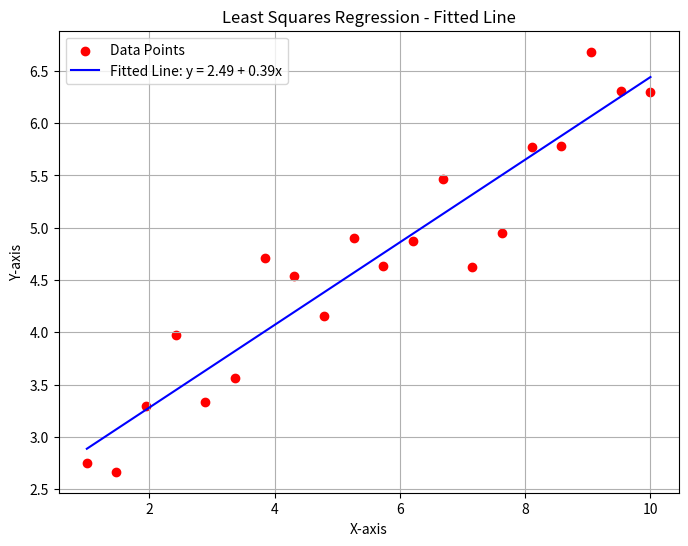

Recreate this plot in Python.
import numpy as np
import matplotlib.pyplot as plt

# Generate more example data: Input (X) and Output (Y) with noise
np.random.seed(42)
x = np.linspace(1, 10, 20)  # 20 evenly spaced feature values
y = 0.5 * x + 2 + np.random.normal(0, 0.5, size=len(x))  # Linear relation with noise

# Step 1: Add intercept term to X (column of ones)
X = np.vstack([np.ones(len(x)), x]).T  # Design matrix

# Step 2: Compute the Normal Equation: beta = (X^T X)^(-1) X^T Y
XT_X = X.T @ X  # X transpose multiplied by X
XT_Y = X.T @ y  # X transpose multiplied by Y
beta = np.linalg.inv(XT_X) @ XT_Y  # Solving for beta

# Step 3: Define the regression line
x_fit = np.linspace(min(x), max(x), 100)  # Smooth range for plotting
y_fit = beta[0] + beta[1] * x_fit  # Fitted line

# Step 4: Visualization
plt.figure(figsize=(8, 6))
plt.scatter(x, y, color="red", label="Data Points")  # Original data points
plt.plot(
    x_fit, y_fit, color="blue", label=f"Fitted Line: y = {beta[0]:.2f} + {beta[1]:.2f}x"
)
plt.xlabel("X-axis")
plt.ylabel("Y-axis")
plt.title("Least Squares Regression - Fitted Line")
plt.legend()
plt.grid(True)
plt.show()

# Display the regression coefficients
print(f"Regression Coefficients: Intercept = {beta[0]:.2f}, Slope = {beta[1]:.2f}")
